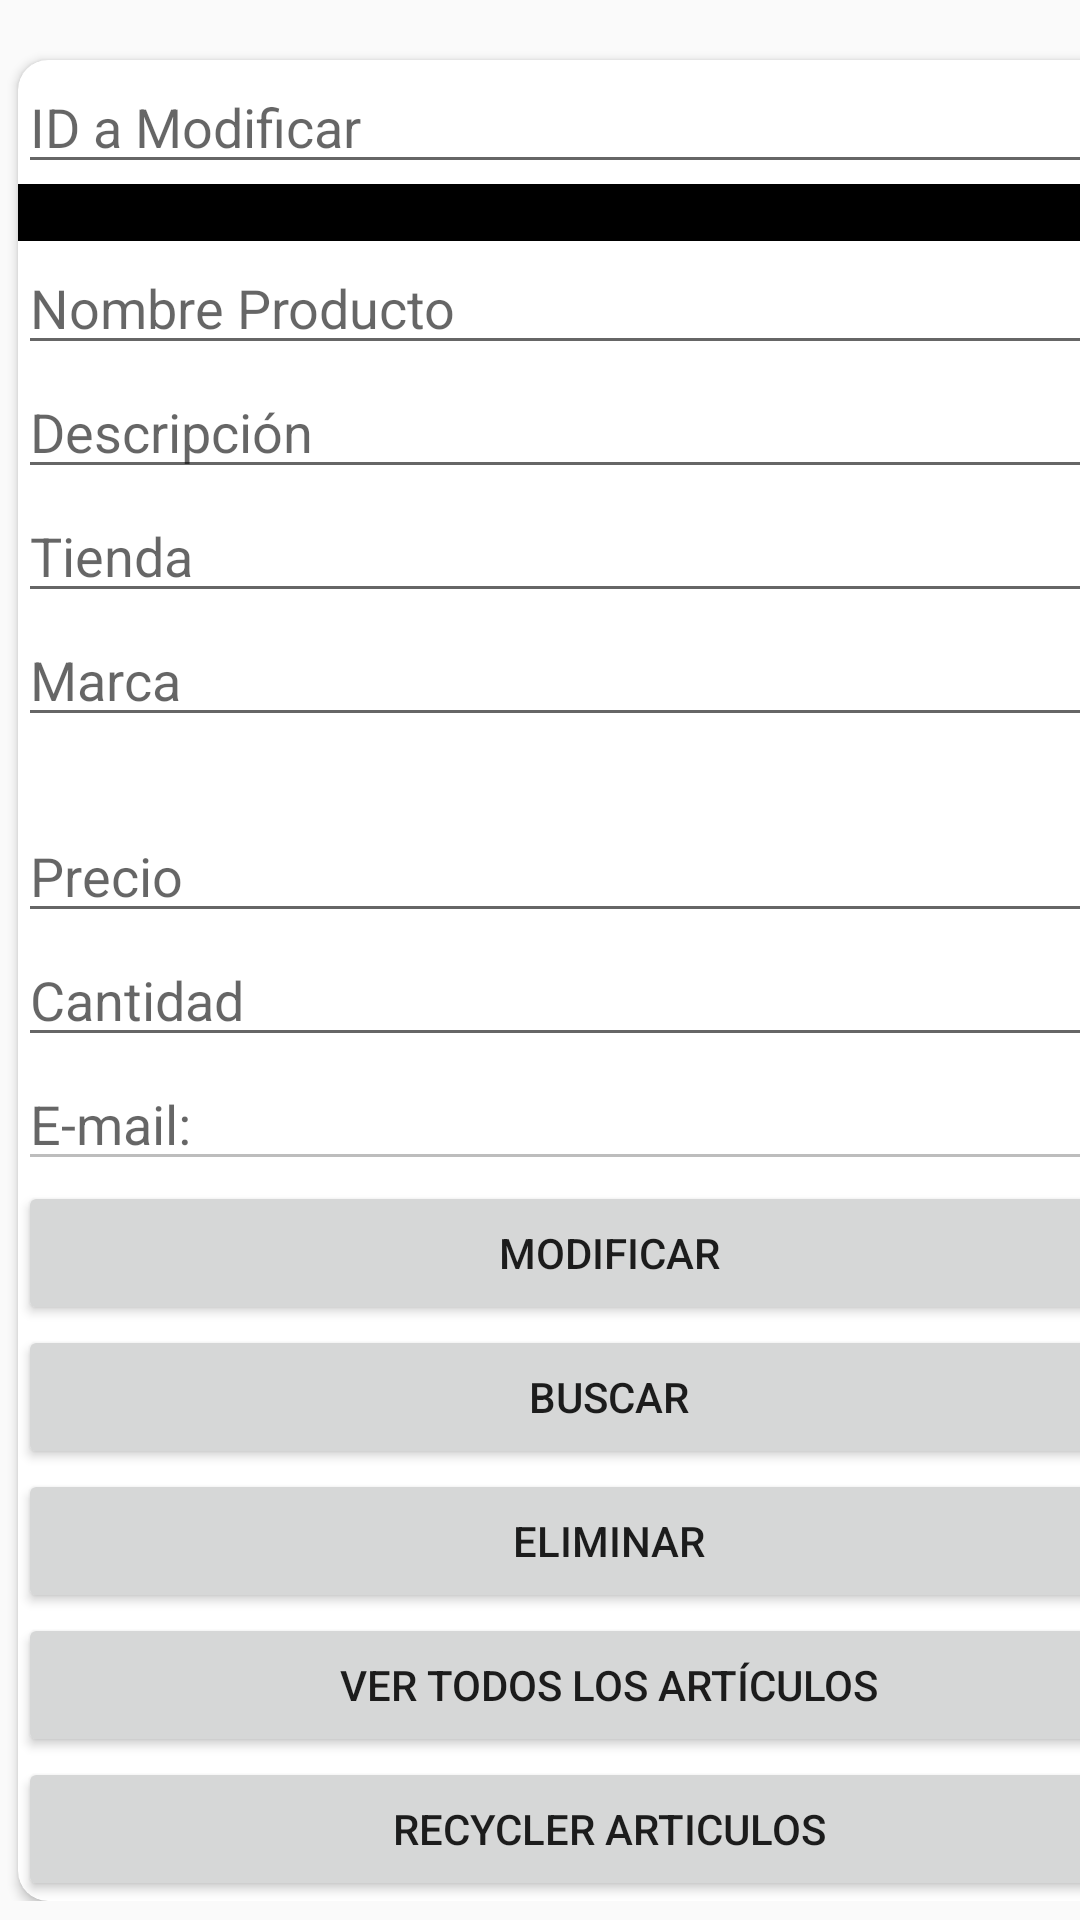

This screen was rendered from an Android layout file. Write that file and the resources it references.
<!-- AndroidManifest.xml: application theme Generico -->
<!-- res/layout/activity_listado_articulos.xml -->
<?xml version="1.0" encoding="utf-8"?>
<LinearLayout xmlns:android="http://schemas.android.com/apk/res/android"
    xmlns:app="http://schemas.android.com/apk/res-auto"
    xmlns:tools="http://schemas.android.com/tools"
    android:layout_width="match_parent"
    android:layout_height="match_parent"
    android:orientation="vertical"
    tools:context=".ListadoArticulos">

    <ScrollView
        android:layout_width="match_parent"
        android:layout_height="wrap_content">

        <LinearLayout
            android:layout_width="match_parent"
            android:layout_height="wrap_content"
            android:orientation="vertical">

            <androidx.cardview.widget.CardView
                android:layout_width="394dp"
                android:layout_height="wrap_content"
                android:layout_marginLeft="6dp"
                android:layout_marginTop="20dp"
                android:layout_marginRight="10dp"
                app:cardCornerRadius="10dp">

                <LinearLayout
                    android:layout_width="match_parent"
                    android:layout_height="match_parent"
                    android:orientation="vertical">

                    <EditText
                        android:id="@+id/et_idL"
                        android:layout_width="match_parent"
                        android:layout_height="wrap_content"
                        android:ems="10"
                        android:hint="ID a Modificar"
                        android:inputType="number" />

                    <TextView
                        android:id="@+id/textView3"
                        android:layout_width="match_parent"
                        android:layout_height="wrap_content"
                        android:background="@color/colorNegro" />

                    <EditText
                        android:id="@+id/et_NomPL"
                        android:layout_width="match_parent"
                        android:layout_height="wrap_content"
                        android:ems="10"
                        android:hint="Nombre Producto"
                        android:inputType="textPersonName" />

                    <EditText
                        android:id="@+id/et_DescrL"
                        android:layout_width="match_parent"
                        android:layout_height="wrap_content"
                        android:ems="10"
                        android:hint="Descripción"
                        android:inputType="textPersonName" />

                    <EditText
                        android:id="@+id/et_tiendaL"
                        android:layout_width="match_parent"
                        android:layout_height="wrap_content"
                        android:ems="10"
                        android:hint="Tienda"
                        android:inputType="textPersonName" />

                    <EditText
                        android:id="@+id/et_MarcaL"
                        android:layout_width="match_parent"
                        android:layout_height="wrap_content"
                        android:ems="10"
                        android:hint="Marca"
                        android:inputType="textPersonName" />

                    <Spinner
                        android:id="@+id/sp_CatL"
                        android:layout_width="match_parent"
                        android:layout_height="wrap_content" />

                    <EditText
                        android:id="@+id/et_precioL"
                        android:layout_width="match_parent"
                        android:layout_height="wrap_content"
                        android:ems="10"
                        android:hint="Precio"
                        android:inputType="numberDecimal" />

                    <EditText
                        android:id="@+id/et_CantidadL"
                        android:layout_width="match_parent"
                        android:layout_height="wrap_content"
                        android:ems="10"
                        android:hint="Cantidad"
                        android:inputType="numberSigned" />

                    <EditText
                        android:id="@+id/et_EmailL"
                        android:layout_width="match_parent"
                        android:layout_height="wrap_content"
                        android:ems="10"
                        android:enabled="false"
                        android:hint="@string/email"
                        android:inputType="textEmailAddress" />

                    <Button
                        android:id="@+id/btnModificar"
                        android:layout_width="match_parent"
                        android:layout_height="wrap_content"
                        android:onClick="Modificar"
                        android:text="Modificar" />

                    <Button
                        android:id="@+id/button2"
                        android:layout_width="match_parent"
                        android:layout_height="wrap_content"
                        android:onClick="Buscar"
                        android:text="Buscar" />

                    <Button
                        android:id="@+id/btn_Eliminar"
                        android:layout_width="match_parent"
                        android:layout_height="wrap_content"
                        android:onClick="Eliminar"
                        android:text="Eliminar" />

                    <Button
                        android:id="@+id/button4"
                        android:layout_width="match_parent"
                        android:layout_height="wrap_content"
                        android:onClick="consultarArticulos"
                        android:text="Ver todos los Artículos" />

                    <Button
                        android:id="@+id/recyclerArti"
                        android:layout_width="match_parent"
                        android:layout_height="wrap_content"
                        android:onClick="irRecyclerArti"
                        android:text="Recycler Articulos" />

                </LinearLayout>
            </androidx.cardview.widget.CardView>

        </LinearLayout>
    </ScrollView>

    <ListView
        android:id="@+id/lv_listadoArticulos"
        android:layout_width="match_parent"
        android:layout_height="wrap_content" />

</LinearLayout>
<!-- resources referenced by this layout -->
<resources>
  <color name="colorNegro">#000000</color>
  <string name="email"> E-mail: </string>
  <style name="Generico" parent="Theme.AppCompat.Light.NoActionBar">
          
          <item name="colorPrimary">#5EA1C0</item>
          <item name="colorPrimaryDark">@color/colorAzulRey</item>
          <item name="colorAccent">@color/colorAccent</item>
      </style>
  <color name="colorAzulRey">#272E51</color>
  <color name="colorAccent">#D81B60</color>
</resources>
